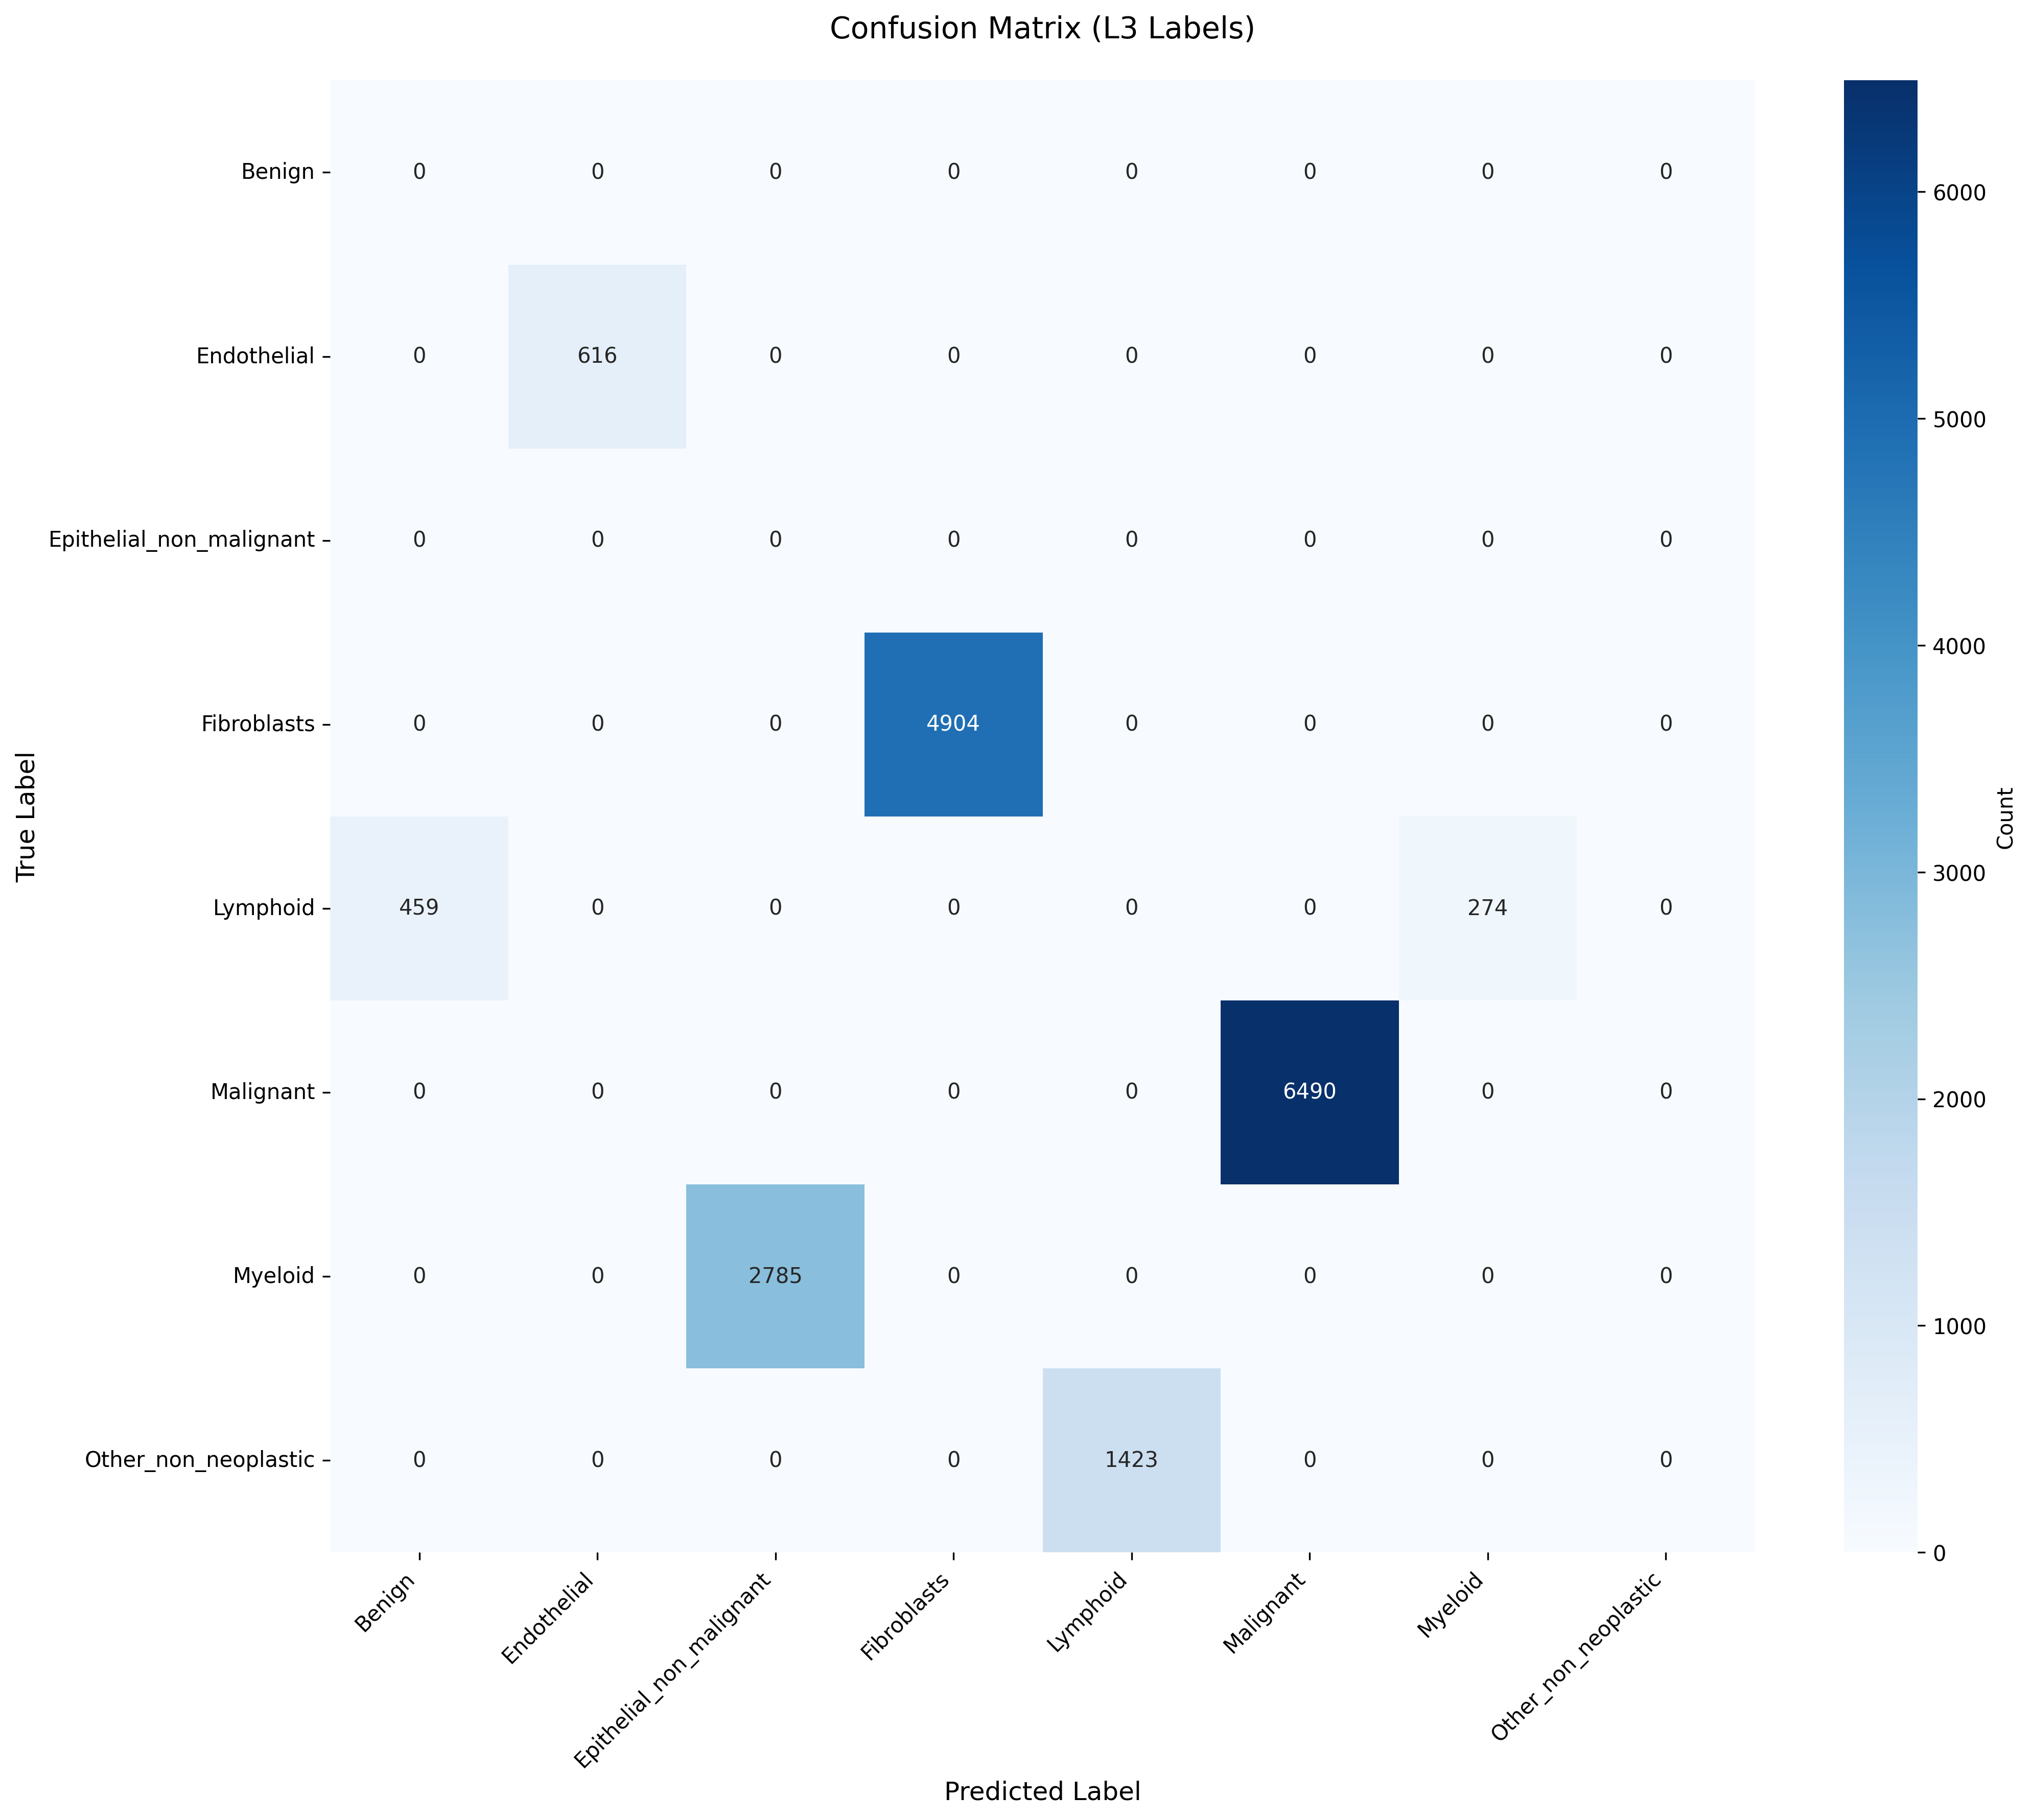

Data behind this chart, as committed beside it:
True_Label, Benign, Endothelial, Epithelial_non_malignant, Fibroblasts, Lymphoid, Malignant, Myeloid, Other_non_neoplastic
Benign, 0, 0, 0, 0, 0, 0, 0, 0
Endothelial, 0, 616, 0, 0, 0, 0, 0, 0
Epithelial_non_malignant, 0, 0, 0, 0, 0, 0, 0, 0
Fibroblasts, 0, 0, 0, 4904, 0, 0, 0, 0
Lymphoid, 459, 0, 0, 0, 0, 0, 274, 0
Malignant, 0, 0, 0, 0, 0, 6490, 0, 0
Myeloid, 0, 0, 2785, 0, 0, 0, 0, 0
Other_non_neoplastic, 0, 0, 0, 0, 1423, 0, 0, 0
